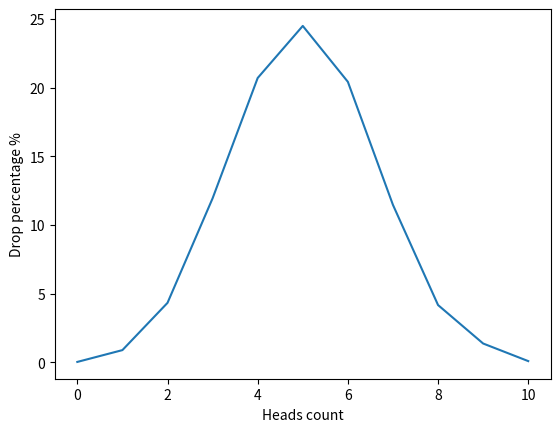

This chart was generated by the following Python code:
from matplotlib import pyplot

import random


def flip_coin(num_trials: int = 10000, num_flips: int = 10) -> dict:
    result = {i: 0 for i in range(num_flips + 1)}

    for _ in range(num_trials):
        num_heads = sum(random.randint(0, 1) for _ in range(num_flips))
        result[num_heads] += 1

    for key, value in result.items():
        result[key] = (value / num_trials) * 100

    return result


def draw_gaussian_distribution_graph() -> None:

    x_heads = list(flip_coin().keys())
    y_percentages = list(flip_coin().values())

    pyplot.plot(x_heads, y_percentages)
    pyplot.xlabel("Heads count")
    pyplot.ylabel("Drop percentage %")

    pyplot.show()


draw_gaussian_distribution_graph()
